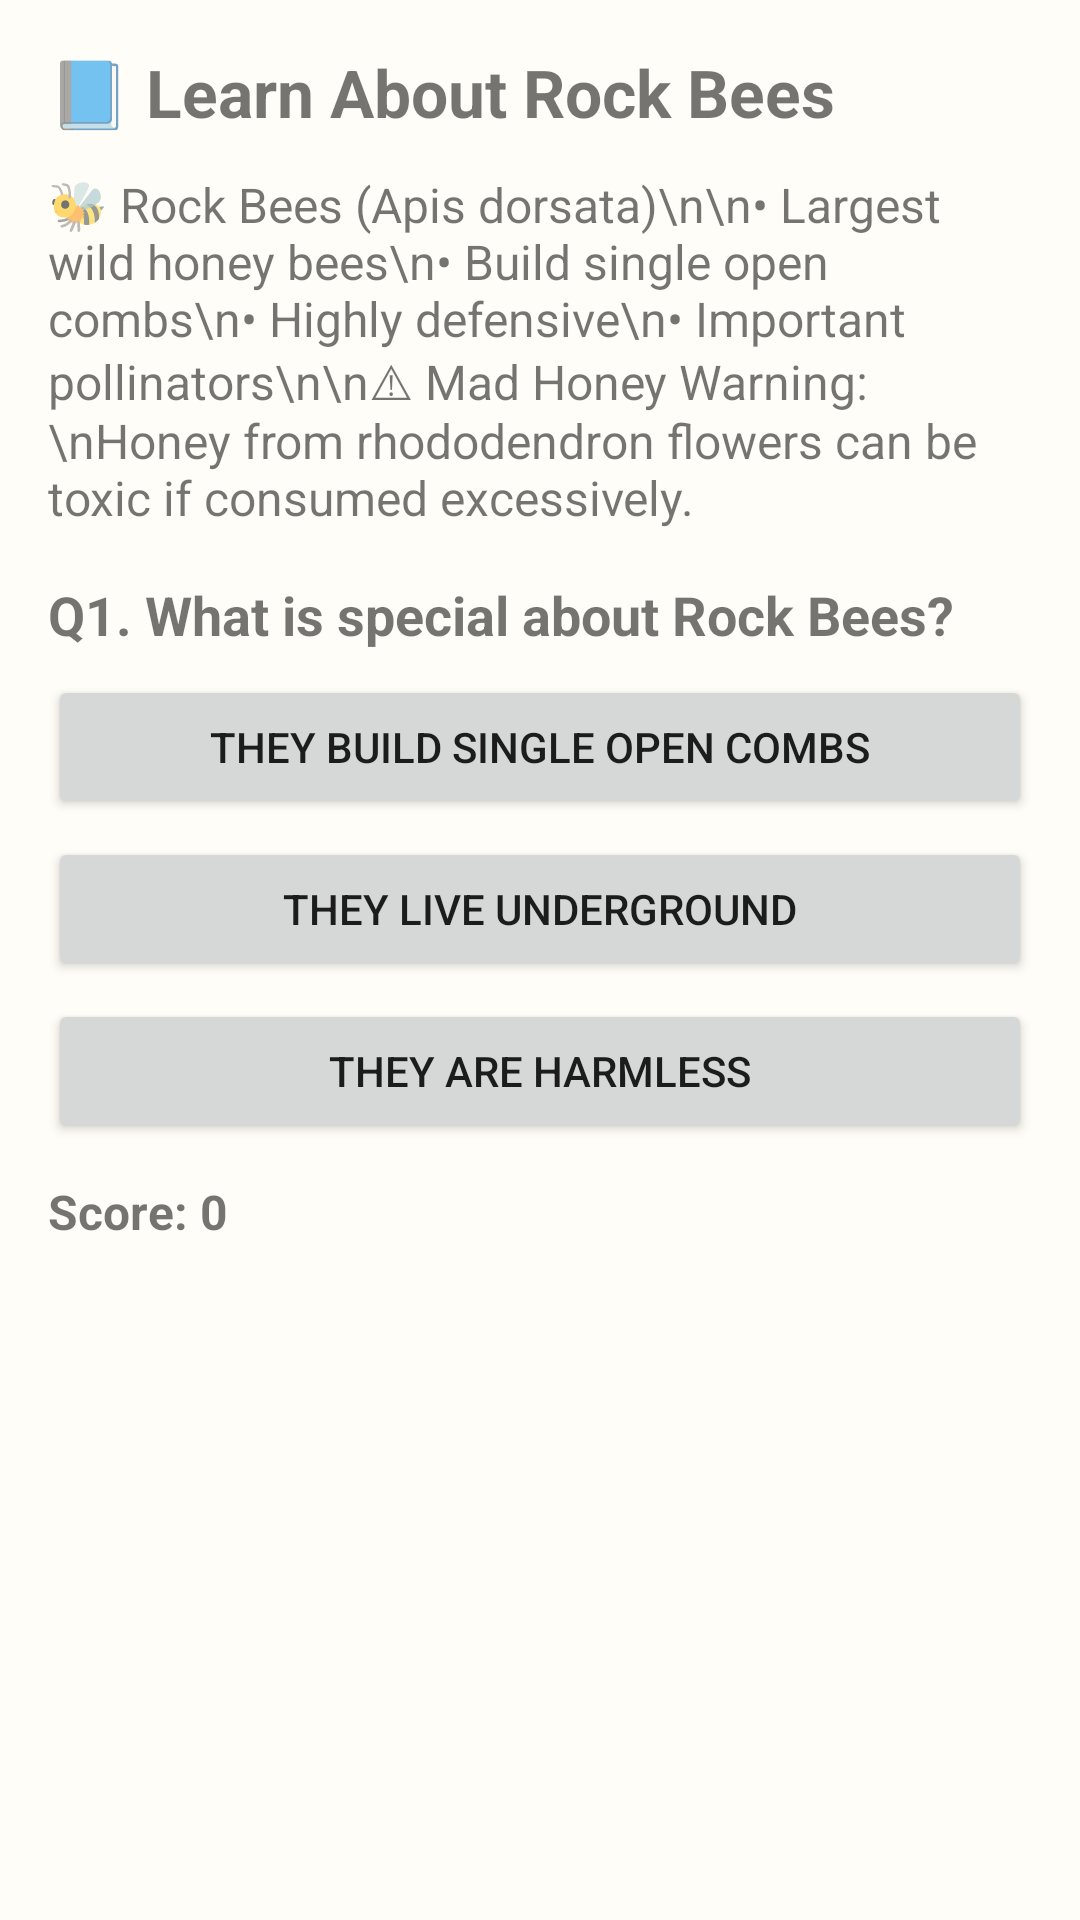

Reconstruct the res/layout file that produces this screen, plus the resources it refers to.
<!-- AndroidManifest.xml: application theme Theme.RockBeeAlert -->
<!-- res/layout/activity_learn.xml -->
<?xml version="1.0" encoding="utf-8"?>
<ScrollView xmlns:android="http://schemas.android.com/apk/res/android"
    android:layout_width="match_parent"
    android:layout_height="match_parent"
    android:padding="16dp">

    <LinearLayout
        android:layout_width="match_parent"
        android:layout_height="wrap_content"
        android:orientation="vertical">

        
        <TextView
            android:id="@+id/txtTitle"
            android:text="📘 Learn About Rock Bees"
            android:textSize="22sp"
            android:textStyle="bold"
            android:layout_marginBottom="12dp"
            android:layout_width="wrap_content"
            android:layout_height="wrap_content"/>

        
        <TextView
            android:id="@+id/txtAwareness"
            android:text="🐝 Rock Bees (Apis dorsata)\n\n• Largest wild honey bees\n• Build single open combs\n• Highly defensive\n• Important pollinators\n\n⚠ Mad Honey Warning:\nHoney from rhododendron flowers can be toxic if consumed excessively."
            android:textSize="16sp"
            android:layout_marginBottom="16dp"
            android:layout_width="wrap_content"
            android:layout_height="wrap_content"/>

        
        <TextView
            android:id="@+id/txtQuestion"
            android:text="Q1. What is special about Rock Bees?"
            android:textSize="18sp"
            android:textStyle="bold"
            android:layout_marginBottom="8dp"
            android:layout_width="wrap_content"
            android:layout_height="wrap_content"/>

        <Button
            android:id="@+id/btnOpt1"
            android:text="They build single open combs"
            android:layout_width="match_parent"
            android:layout_height="wrap_content"/>

        <Button
            android:id="@+id/btnOpt2"
            android:text="They live underground"
            android:layout_width="match_parent"
            android:layout_height="wrap_content"
            android:layout_marginTop="6dp"/>

        <Button
            android:id="@+id/btnOpt3"
            android:text="They are harmless"
            android:layout_width="match_parent"
            android:layout_height="wrap_content"
            android:layout_marginTop="6dp"/>

        <TextView
            android:id="@+id/txtScore"
            android:text="Score: 0"
            android:textSize="16sp"
            android:textStyle="bold"
            android:layout_marginTop="12dp"
            android:layout_width="wrap_content"
            android:layout_height="wrap_content"/>

    </LinearLayout>
</ScrollView>
<!-- resources referenced by this layout -->
<resources>
  <style name="Theme.RockBeeAlert" parent="Theme.MaterialComponents.DayNight.NoActionBar">
          
          <item name="colorPrimary">@color/colorPrimary</item>
          <item name="colorPrimaryVariant">@color/colorPrimaryVariant</item>
          <item name="colorOnPrimary">@color/colorOnPrimary</item>
          
          <item name="colorSecondary">@color/colorSecondary</item>
          <item name="colorSecondaryVariant">@color/colorSecondaryVariant</item>
          <item name="colorOnSecondary">@color/colorOnSecondary</item>
          
          <item name="android:statusBarColor">@color/colorPrimaryVariant</item>
          
          <item name="android:colorBackground">@color/colorBackground</item>
          <item name="colorSurface">@color/colorSurface</item>
          <item name="colorOnBackground">@color/colorOnBackground</item>
          <item name="colorOnSurface">@color/colorOnSurface</item>
      </style>
  <color name="colorPrimary">#FFC107</color>
  <color name="colorPrimaryVariant">#FFA000</color>
  <color name="colorOnPrimary">#000000</color>
  <color name="colorSecondary">#4CAF50</color>
  <color name="colorSecondaryVariant">#388E3C</color>
  <color name="colorOnSecondary">#FFFFFF</color>
  <color name="colorBackground">#FFFDF7</color>
  <color name="colorSurface">#FFFFFF</color>
  <color name="colorOnBackground">#212121</color>
  <color name="colorOnSurface">#212121</color>
</resources>
